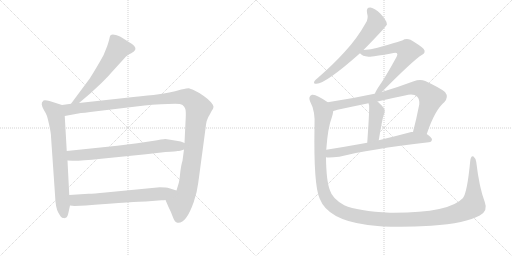
t = 0.00 s
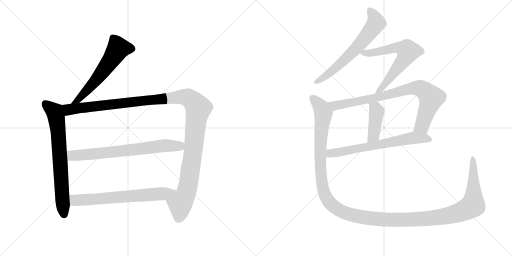
t = 1.97 s
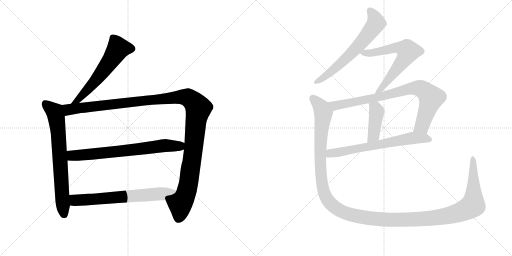
t = 3.93 s
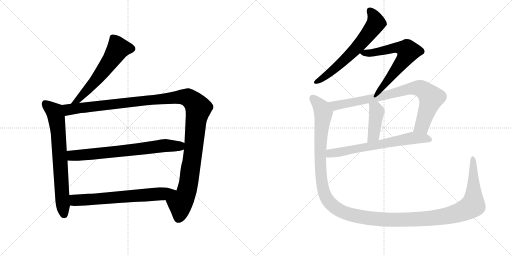
t = 5.90 s
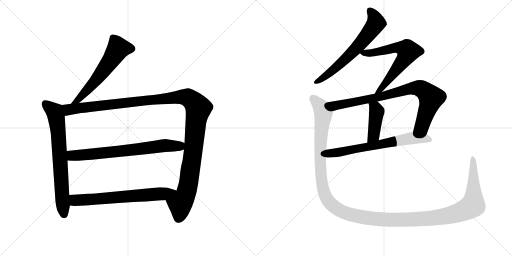
t = 7.87 s
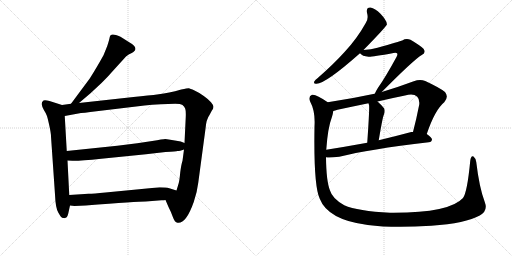
t = 9.84 s

The animated SVG that drew these frames (rendered in a browser with its animation timeline set to each time). Animation: 11 CSS @keyframes rules; one cycle of 9.84 s.

<svg version="1.1" viewBox="0 0 2048 1024" xmlns="http://www.w3.org/2000/svg">
  <g stroke="lightgray" stroke-dasharray="1,1" stroke-width="1" transform="scale(4, 4)">
    <line x1="0" y1="0" x2="256" y2="256"></line>
    <line x1="256" y1="0" x2="0" y2="256"></line>
    <line x1="128" y1="0" x2="128" y2="256"></line>
    <line x1="0" y1="128" x2="256" y2="128"></line>
    <line x1="256" y1="0" x2="512" y2="256"></line>
    <line x1="512" y1="0" x2="256" y2="256"></line>
    <line x1="384" y1="0" x2="384" y2="256"></line>
    <line x1="256" y1="128" x2="512" y2="128"></line>
  </g>
<g transform="scale(1, -1) translate(0, -850)">
   <style type="text/css">
    @keyframes keyframes0 {
      from {
       stroke: black;
       stroke-dashoffset: 594;
       stroke-width: 128;
       }
       66% {
       animation-timing-function: step-end;
       stroke: black;
       stroke-dashoffset: 0;
       stroke-width: 128;
       }
       to {
       stroke: black;
       stroke-width: 1024;
       }
       }
       #make-me-a-hanzi-animation-0 {
         animation: keyframes0 0.733398s both;
         animation-delay: 0.000000s;
         animation-timing-function: linear;
       }
    @keyframes keyframes1 {
      from {
       stroke: black;
       stroke-dashoffset: 722;
       stroke-width: 128;
       }
       70% {
       animation-timing-function: step-end;
       stroke: black;
       stroke-dashoffset: 0;
       stroke-width: 128;
       }
       to {
       stroke: black;
       stroke-width: 1024;
       }
       }
       #make-me-a-hanzi-animation-1 {
         animation: keyframes1 0.837565s both;
         animation-delay: 0.733398s;
         animation-timing-function: linear;
       }
    @keyframes keyframes2 {
      from {
       stroke: black;
       stroke-dashoffset: 1272;
       stroke-width: 128;
       }
       81% {
       animation-timing-function: step-end;
       stroke: black;
       stroke-dashoffset: 0;
       stroke-width: 128;
       }
       to {
       stroke: black;
       stroke-width: 1024;
       }
       }
       #make-me-a-hanzi-animation-2 {
         animation: keyframes2 1.285156s both;
         animation-delay: 1.570964s;
         animation-timing-function: linear;
       }
    @keyframes keyframes3 {
      from {
       stroke: black;
       stroke-dashoffset: 721;
       stroke-width: 128;
       }
       70% {
       animation-timing-function: step-end;
       stroke: black;
       stroke-dashoffset: 0;
       stroke-width: 128;
       }
       to {
       stroke: black;
       stroke-width: 1024;
       }
       }
       #make-me-a-hanzi-animation-3 {
         animation: keyframes3 0.836751s both;
         animation-delay: 2.856120s;
         animation-timing-function: linear;
       }
    @keyframes keyframes4 {
      from {
       stroke: black;
       stroke-dashoffset: 677;
       stroke-width: 128;
       }
       69% {
       animation-timing-function: step-end;
       stroke: black;
       stroke-dashoffset: 0;
       stroke-width: 128;
       }
       to {
       stroke: black;
       stroke-width: 1024;
       }
       }
       #make-me-a-hanzi-animation-4 {
         animation: keyframes4 0.800944s both;
         animation-delay: 3.692871s;
         animation-timing-function: linear;
       }
    @keyframes keyframes5 {
      from {
       stroke: black;
       stroke-dashoffset: 649;
       stroke-width: 128;
       }
       68% {
       animation-timing-function: step-end;
       stroke: black;
       stroke-dashoffset: 0;
       stroke-width: 128;
       }
       to {
       stroke: black;
       stroke-width: 1024;
       }
       }
       #make-me-a-hanzi-animation-5 {
         animation: keyframes5 0.778158s both;
         animation-delay: 4.493815s;
         animation-timing-function: linear;
       }
    @keyframes keyframes6 {
      from {
       stroke: black;
       stroke-dashoffset: 658;
       stroke-width: 128;
       }
       68% {
       animation-timing-function: step-end;
       stroke: black;
       stroke-dashoffset: 0;
       stroke-width: 128;
       }
       to {
       stroke: black;
       stroke-width: 1024;
       }
       }
       #make-me-a-hanzi-animation-6 {
         animation: keyframes6 0.785482s both;
         animation-delay: 5.271973s;
         animation-timing-function: linear;
       }
    @keyframes keyframes7 {
      from {
       stroke: black;
       stroke-dashoffset: 840;
       stroke-width: 128;
       }
       73% {
       animation-timing-function: step-end;
       stroke: black;
       stroke-dashoffset: 0;
       stroke-width: 128;
       }
       to {
       stroke: black;
       stroke-width: 1024;
       }
       }
       #make-me-a-hanzi-animation-7 {
         animation: keyframes7 0.933594s both;
         animation-delay: 6.057454s;
         animation-timing-function: linear;
       }
    @keyframes keyframes8 {
      from {
       stroke: black;
       stroke-dashoffset: 420;
       stroke-width: 128;
       }
       58% {
       animation-timing-function: step-end;
       stroke: black;
       stroke-dashoffset: 0;
       stroke-width: 128;
       }
       to {
       stroke: black;
       stroke-width: 1024;
       }
       }
       #make-me-a-hanzi-animation-8 {
         animation: keyframes8 0.591797s both;
         animation-delay: 6.991048s;
         animation-timing-function: linear;
       }
    @keyframes keyframes9 {
      from {
       stroke: black;
       stroke-dashoffset: 674;
       stroke-width: 128;
       }
       69% {
       animation-timing-function: step-end;
       stroke: black;
       stroke-dashoffset: 0;
       stroke-width: 128;
       }
       to {
       stroke: black;
       stroke-width: 1024;
       }
       }
       #make-me-a-hanzi-animation-9 {
         animation: keyframes9 0.798503s both;
         animation-delay: 7.582845s;
         animation-timing-function: linear;
       }
    @keyframes keyframes10 {
      from {
       stroke: black;
       stroke-dashoffset: 1479;
       stroke-width: 128;
       }
       83% {
       animation-timing-function: step-end;
       stroke: black;
       stroke-dashoffset: 0;
       stroke-width: 128;
       }
       to {
       stroke: black;
       stroke-width: 1024;
       }
       }
       #make-me-a-hanzi-animation-10 {
         animation: keyframes10 1.453613s both;
         animation-delay: 8.381348s;
         animation-timing-function: linear;
       }
</style>
<path d="M 316 438 L 362 477 L 406 518 Q 439 551 444 558 L 504 624 Q 515 633 525 637 Q 551 650 537 666 Q 530 674 512 684 L 482 703 Q 451 717 444 710 Q 440 709 439 702 Q 438 694 429 666 L 414 629 Q 384 575 359 536 L 284 435 C 266 411 293 419 316 438 Z" fill="lightgray"></path> 
<path d="M 273 -4 L 280 28 L 277 70 L 270 208 L 267 246 L 259 386 C 257 416 257 427 248 430 L 198 446 Q 180 451 174 448 Q 165 441 167 432 Q 168 423 176 409 Q 185 395 187 388 Q 190 381 197 349 Q 204 317 204 304 L 220 72 Q 222 19 233 0 Q 244 -19 247 -20 Q 251 -22 256 -22 Q 257 -24 259 -22 Q 269 -22 273 -4 Z" fill="lightgray"></path> 
<path d="M 662 50 L 674 22 Q 683 5 691 -17 Q 699 -40 710 -41 Q 744 -46 775 42 Q 789 84 793 119 L 822 335 Q 825 373 838 390 L 847 407 Q 854 416 854 423 Q 854 429 844 441 Q 835 452 815 466 Q 796 480 778 488 Q 760 496 755 497 Q 750 497 725 492 Q 674 477 635 473 Q 596 468 534 462 L 316 438 L 284 435 L 248 430 C 218 426 229 381 259 386 L 324 398 Q 338 399 361 402 L 578 428 Q 606 432 644 433 L 701 435 Q 722 435 730 430 Q 738 424 741 415 Q 744 406 743 382 L 738 278 L 736 252 L 730 207 Q 725 192 721 161 Q 718 129 715 118 L 706 88 C 697 59 650 78 662 50 Z" fill="lightgray"></path> 
<path d="M 469 267 L 267 246 C 237 243 240 209 270 208 L 290 207 Q 316 206 405 215 L 584 233 L 662 242 Q 706 244 710 246 Q 715 245 736 252 C 765 261 766 267 738 278 L 723 284 Q 670 294 661 294 Q 652 294 609 286 L 549 277 L 469 267 Z" fill="lightgray"></path> 
<path d="M 280 28 L 298 26 L 343 28 Q 550 44 583 44 L 646 49 Q 657 49 662 50 C 692 52 735 79 706 88 L 677 97 Q 666 101 639 101 L 422 80 Q 374 75 354 75 L 277 70 C 247 68 250 31 280 28 Z" fill="lightgray"></path> 
<path d="M 1454 650 Q 1545 743 1548 753 Q 1547 754 1547 756 Q 1546 769 1522 795 Q 1500 817 1482 820 Q 1464 821 1468 799 Q 1475 775 1463 758 Q 1429 697 1380 644 Q 1334 593 1271 538 Q 1261 531 1257 524 Q 1253 514 1266 515 Q 1302 515 1440 637 L 1454 650 Z" fill="lightgray"></path> 
<path d="M 1527 482 Q 1656 612 1687 630 Q 1706 640 1694 655 Q 1681 668 1642 691 Q 1624 698 1609 688 Q 1599 684 1510 659 Q 1485 652 1454 650 C 1426 648 1426 648 1440 637 Q 1449 625 1474 623 Q 1487 622 1574 638 Q 1584 641 1588 637 Q 1592 633 1586 622 Q 1540 538 1512 499 Q 1502 483 1499 475 C 1486 448 1506 461 1527 482 Z" fill="lightgray"></path> 
<path d="M 1707 314 Q 1740 411 1777 441 Q 1796 462 1780 482 Q 1761 498 1701 526 Q 1680 535 1655 525 Q 1588 500 1527 482 L 1499 475 Q 1495 475 1493 474 Q 1405 455 1311 441 C 1281 436 1304 398 1333 406 Q 1340 407 1350 411 Q 1411 424 1474 437 L 1510 444 Q 1565 457 1620 468 Q 1654 478 1669 463 Q 1679 453 1677 432 Q 1665 371 1652 322 C 1645 293 1697 286 1707 314 Z" fill="lightgray"></path> 
<path d="M 1474 437 Q 1474 434 1476 431 Q 1479 422 1469 279 C 1467 249 1510 259 1515 289 Q 1530 379 1535 390 Q 1542 406 1536 417 Q 1523 433 1510 444 C 1487 464 1465 466 1474 437 Z" fill="lightgray"></path> 
<path d="M 1304 221 Q 1316 218 1357 223 Q 1474 253 1715 281 Q 1727 282 1728 292 Q 1728 299 1707 314 L 1652 322 Q 1648 323 1645 322 Q 1578 304 1515 289 L 1469 279 Q 1381 263 1305 251 C 1275 246 1274 223 1304 221 Z" fill="lightgray"></path> 
<path d="M 1939 42 Q 1917 100 1905 202 Q 1902 218 1894 224 Q 1884 230 1881 207 Q 1869 81 1852 58 Q 1797 -3 1560 -1 Q 1431 6 1377 29 Q 1329 56 1320 88 Q 1305 125 1304 221 L 1305 251 Q 1311 339 1328 383 Q 1332 396 1333 406 C 1338 424 1336 425 1311 441 Q 1263 475 1248 471 Q 1232 464 1240 445 Q 1262 405 1258 344 Q 1254 107 1279 55 Q 1312 -30 1471 -50 Q 1570 -63 1725 -53 Q 1864 -43 1919 -12 Q 1953 6 1939 42 Z" fill="lightgray"></path> 
      <clipPath id="make-me-a-hanzi-clip-0">
      <path d="M 316 438 L 362 477 L 406 518 Q 439 551 444 558 L 504 624 Q 515 633 525 637 Q 551 650 537 666 Q 530 674 512 684 L 482 703 Q 451 717 444 710 Q 440 709 439 702 Q 438 694 429 666 L 414 629 Q 384 575 359 536 L 284 435 C 266 411 293 419 316 438 Z" fill="lightgray"></path>
      </clipPath>
      <path clip-path="url(#make-me-a-hanzi-clip-0)" d="M 524 654 L 473 656 L 396 543 L 314 452 L 289 441 " fill="none" id="make-me-a-hanzi-animation-0" stroke-dasharray="466 932" stroke-linecap="round"></path>

      <clipPath id="make-me-a-hanzi-clip-1">
      <path d="M 273 -4 L 280 28 L 277 70 L 270 208 L 267 246 L 259 386 C 257 416 257 427 248 430 L 198 446 Q 180 451 174 448 Q 165 441 167 432 Q 168 423 176 409 Q 185 395 187 388 Q 190 381 197 349 Q 204 317 204 304 L 220 72 Q 222 19 233 0 Q 244 -19 247 -20 Q 251 -22 256 -22 Q 257 -24 259 -22 Q 269 -22 273 -4 Z" fill="lightgray"></path>
      </clipPath>
      <path clip-path="url(#make-me-a-hanzi-clip-1)" d="M 180 437 L 220 400 L 226 376 L 252 14 L 258 -9 " fill="none" id="make-me-a-hanzi-animation-1" stroke-dasharray="594 1188" stroke-linecap="round"></path>

      <clipPath id="make-me-a-hanzi-clip-2">
      <path d="M 662 50 L 674 22 Q 683 5 691 -17 Q 699 -40 710 -41 Q 744 -46 775 42 Q 789 84 793 119 L 822 335 Q 825 373 838 390 L 847 407 Q 854 416 854 423 Q 854 429 844 441 Q 835 452 815 466 Q 796 480 778 488 Q 760 496 755 497 Q 750 497 725 492 Q 674 477 635 473 Q 596 468 534 462 L 316 438 L 284 435 L 248 430 C 218 426 229 381 259 386 L 324 398 Q 338 399 361 402 L 578 428 Q 606 432 644 433 L 701 435 Q 722 435 730 430 Q 738 424 741 415 Q 744 406 743 382 L 738 278 L 736 252 L 730 207 Q 725 192 721 161 Q 718 129 715 118 L 706 88 C 697 59 650 78 662 50 Z" fill="lightgray"></path>
      </clipPath>
      <path clip-path="url(#make-me-a-hanzi-clip-2)" d="M 255 424 L 275 411 L 724 463 L 751 460 L 767 450 L 794 417 L 752 104 L 739 62 L 721 37 L 714 -23 " fill="none" id="make-me-a-hanzi-animation-2" stroke-dasharray="1144 2288" stroke-linecap="round"></path>

      <clipPath id="make-me-a-hanzi-clip-3">
      <path d="M 469 267 L 267 246 C 237 243 240 209 270 208 L 290 207 Q 316 206 405 215 L 584 233 L 662 242 Q 706 244 710 246 Q 715 245 736 252 C 765 261 766 267 738 278 L 723 284 Q 670 294 661 294 Q 652 294 609 286 L 549 277 L 469 267 Z" fill="lightgray"></path>
      </clipPath>
      <path clip-path="url(#make-me-a-hanzi-clip-3)" d="M 275 215 L 289 228 L 485 245 L 660 268 L 718 266 L 731 272 " fill="none" id="make-me-a-hanzi-animation-3" stroke-dasharray="593 1186" stroke-linecap="round"></path>

      <clipPath id="make-me-a-hanzi-clip-4">
      <path d="M 280 28 L 298 26 L 343 28 Q 550 44 583 44 L 646 49 Q 657 49 662 50 C 692 52 735 79 706 88 L 677 97 Q 666 101 639 101 L 422 80 Q 374 75 354 75 L 277 70 C 247 68 250 31 280 28 Z" fill="lightgray"></path>
      </clipPath>
      <path clip-path="url(#make-me-a-hanzi-clip-4)" d="M 285 64 L 299 50 L 354 50 L 650 75 L 698 87 " fill="none" id="make-me-a-hanzi-animation-4" stroke-dasharray="549 1098" stroke-linecap="round"></path>

      <clipPath id="make-me-a-hanzi-clip-5">
      <path d="M 1454 650 Q 1545 743 1548 753 Q 1547 754 1547 756 Q 1546 769 1522 795 Q 1500 817 1482 820 Q 1464 821 1468 799 Q 1475 775 1463 758 Q 1429 697 1380 644 Q 1334 593 1271 538 Q 1261 531 1257 524 Q 1253 514 1266 515 Q 1302 515 1440 637 L 1454 650 Z" fill="lightgray"></path>
      </clipPath>
      <path clip-path="url(#make-me-a-hanzi-clip-5)" d="M 1480 806 L 1498 782 L 1504 757 L 1475 716 L 1366 598 L 1303 546 L 1265 523 " fill="none" id="make-me-a-hanzi-animation-5" stroke-dasharray="521 1042" stroke-linecap="round"></path>

      <clipPath id="make-me-a-hanzi-clip-6">
      <path d="M 1527 482 Q 1656 612 1687 630 Q 1706 640 1694 655 Q 1681 668 1642 691 Q 1624 698 1609 688 Q 1599 684 1510 659 Q 1485 652 1454 650 C 1426 648 1426 648 1440 637 Q 1449 625 1474 623 Q 1487 622 1574 638 Q 1584 641 1588 637 Q 1592 633 1586 622 Q 1540 538 1512 499 Q 1502 483 1499 475 C 1486 448 1506 461 1527 482 Z" fill="lightgray"></path>
      </clipPath>
      <path clip-path="url(#make-me-a-hanzi-clip-6)" d="M 1447 637 L 1482 638 L 1585 659 L 1609 657 L 1632 645 L 1616 612 L 1530 497 L 1513 489 L 1506 478 " fill="none" id="make-me-a-hanzi-animation-6" stroke-dasharray="530 1060" stroke-linecap="round"></path>

      <clipPath id="make-me-a-hanzi-clip-7">
      <path d="M 1707 314 Q 1740 411 1777 441 Q 1796 462 1780 482 Q 1761 498 1701 526 Q 1680 535 1655 525 Q 1588 500 1527 482 L 1499 475 Q 1495 475 1493 474 Q 1405 455 1311 441 C 1281 436 1304 398 1333 406 Q 1340 407 1350 411 Q 1411 424 1474 437 L 1510 444 Q 1565 457 1620 468 Q 1654 478 1669 463 Q 1679 453 1677 432 Q 1665 371 1652 322 C 1645 293 1697 286 1707 314 Z" fill="lightgray"></path>
      </clipPath>
      <path clip-path="url(#make-me-a-hanzi-clip-7)" d="M 1319 438 L 1341 427 L 1501 458 L 1625 492 L 1680 497 L 1710 477 L 1725 459 L 1688 346 L 1660 327 " fill="none" id="make-me-a-hanzi-animation-7" stroke-dasharray="712 1424" stroke-linecap="round"></path>

      <clipPath id="make-me-a-hanzi-clip-8">
      <path d="M 1474 437 Q 1474 434 1476 431 Q 1479 422 1469 279 C 1467 249 1510 259 1515 289 Q 1530 379 1535 390 Q 1542 406 1536 417 Q 1523 433 1510 444 C 1487 464 1465 466 1474 437 Z" fill="lightgray"></path>
      </clipPath>
      <path clip-path="url(#make-me-a-hanzi-clip-8)" d="M 1480 436 L 1507 404 L 1495 310 L 1474 292 " fill="none" id="make-me-a-hanzi-animation-8" stroke-dasharray="292 584" stroke-linecap="round"></path>

      <clipPath id="make-me-a-hanzi-clip-9">
      <path d="M 1304 221 Q 1316 218 1357 223 Q 1474 253 1715 281 Q 1727 282 1728 292 Q 1728 299 1707 314 L 1652 322 Q 1648 323 1645 322 Q 1578 304 1515 289 L 1469 279 Q 1381 263 1305 251 C 1275 246 1274 223 1304 221 Z" fill="lightgray"></path>
      </clipPath>
      <path clip-path="url(#make-me-a-hanzi-clip-9)" d="M 1309 228 L 1321 237 L 1649 298 L 1718 292 " fill="none" id="make-me-a-hanzi-animation-9" stroke-dasharray="546 1092" stroke-linecap="round"></path>

      <clipPath id="make-me-a-hanzi-clip-10">
      <path d="M 1939 42 Q 1917 100 1905 202 Q 1902 218 1894 224 Q 1884 230 1881 207 Q 1869 81 1852 58 Q 1797 -3 1560 -1 Q 1431 6 1377 29 Q 1329 56 1320 88 Q 1305 125 1304 221 L 1305 251 Q 1311 339 1328 383 Q 1332 396 1333 406 C 1338 424 1336 425 1311 441 Q 1263 475 1248 471 Q 1232 464 1240 445 Q 1262 405 1258 344 Q 1254 107 1279 55 Q 1312 -30 1471 -50 Q 1570 -63 1725 -53 Q 1864 -43 1919 -12 Q 1953 6 1939 42 Z" fill="lightgray"></path>
      </clipPath>
      <path clip-path="url(#make-me-a-hanzi-clip-10)" d="M 1252 457 L 1284 421 L 1294 398 L 1280 243 L 1292 95 L 1316 43 L 1340 20 L 1376 0 L 1464 -22 L 1608 -30 L 1733 -23 L 1848 4 L 1892 31 L 1891 215 " fill="none" id="make-me-a-hanzi-animation-10" stroke-dasharray="1351 2702" stroke-linecap="round"></path>

</g>
</svg>
